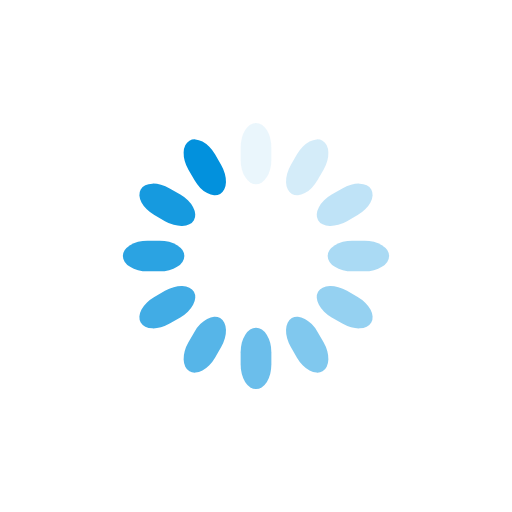
t = 0.00 s
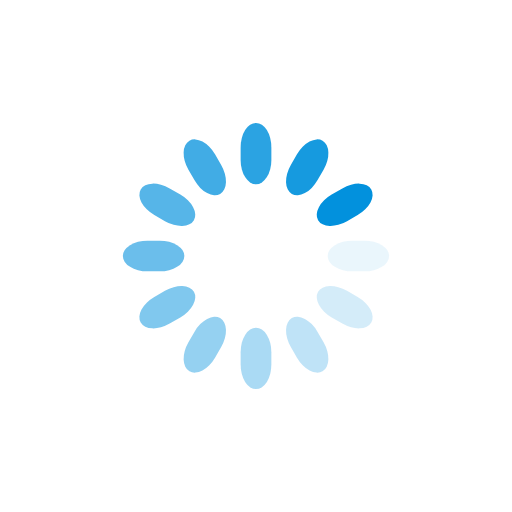
t = 0.25 s
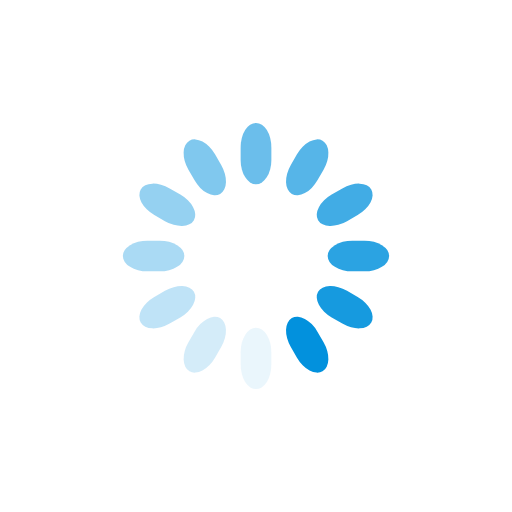
t = 0.50 s
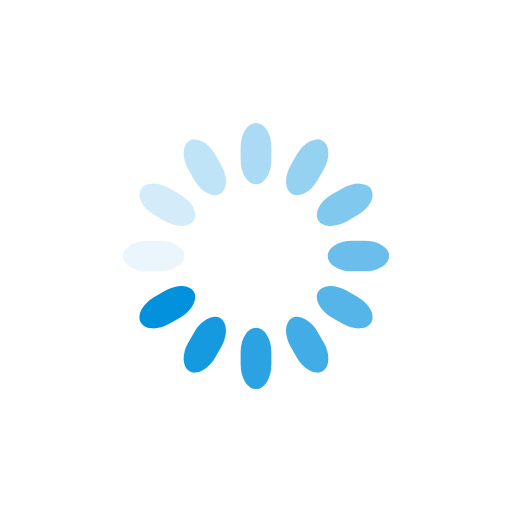
t = 0.75 s

The animated SVG that drew these frames (rendered in a browser with its animation timeline set to each time). Animation: 12 SMIL elements (animate=12); one cycle of 1.00 s, repeats indefinitely.

<svg class="lds-spinner" width="81px"  height="81px"  xmlns="http://www.w3.org/2000/svg" xmlns:xlink="http://www.w3.org/1999/xlink" viewBox="0 0 100 100" preserveAspectRatio="xMidYMid" style="background: none;"><g transform="rotate(0 50 50)">
  <rect x="47" y="24" rx="9.4" ry="4.8" width="6" height="12" fill="#0291DD">
    <animate attributeName="opacity" values="1;0" keyTimes="0;1" dur="1s" begin="-0.9166666666666666s" repeatCount="indefinite"></animate>
  </rect>
</g><g transform="rotate(30 50 50)">
  <rect x="47" y="24" rx="9.4" ry="4.8" width="6" height="12" fill="#0291DD">
    <animate attributeName="opacity" values="1;0" keyTimes="0;1" dur="1s" begin="-0.8333333333333334s" repeatCount="indefinite"></animate>
  </rect>
</g><g transform="rotate(60 50 50)">
  <rect x="47" y="24" rx="9.4" ry="4.8" width="6" height="12" fill="#0291DD">
    <animate attributeName="opacity" values="1;0" keyTimes="0;1" dur="1s" begin="-0.75s" repeatCount="indefinite"></animate>
  </rect>
</g><g transform="rotate(90 50 50)">
  <rect x="47" y="24" rx="9.4" ry="4.8" width="6" height="12" fill="#0291DD">
    <animate attributeName="opacity" values="1;0" keyTimes="0;1" dur="1s" begin="-0.6666666666666666s" repeatCount="indefinite"></animate>
  </rect>
</g><g transform="rotate(120 50 50)">
  <rect x="47" y="24" rx="9.4" ry="4.8" width="6" height="12" fill="#0291DD">
    <animate attributeName="opacity" values="1;0" keyTimes="0;1" dur="1s" begin="-0.5833333333333334s" repeatCount="indefinite"></animate>
  </rect>
</g><g transform="rotate(150 50 50)">
  <rect x="47" y="24" rx="9.4" ry="4.8" width="6" height="12" fill="#0291DD">
    <animate attributeName="opacity" values="1;0" keyTimes="0;1" dur="1s" begin="-0.5s" repeatCount="indefinite"></animate>
  </rect>
</g><g transform="rotate(180 50 50)">
  <rect x="47" y="24" rx="9.4" ry="4.8" width="6" height="12" fill="#0291DD">
    <animate attributeName="opacity" values="1;0" keyTimes="0;1" dur="1s" begin="-0.4166666666666667s" repeatCount="indefinite"></animate>
  </rect>
</g><g transform="rotate(210 50 50)">
  <rect x="47" y="24" rx="9.4" ry="4.8" width="6" height="12" fill="#0291DD">
    <animate attributeName="opacity" values="1;0" keyTimes="0;1" dur="1s" begin="-0.3333333333333333s" repeatCount="indefinite"></animate>
  </rect>
</g><g transform="rotate(240 50 50)">
  <rect x="47" y="24" rx="9.4" ry="4.8" width="6" height="12" fill="#0291DD">
    <animate attributeName="opacity" values="1;0" keyTimes="0;1" dur="1s" begin="-0.25s" repeatCount="indefinite"></animate>
  </rect>
</g><g transform="rotate(270 50 50)">
  <rect x="47" y="24" rx="9.4" ry="4.8" width="6" height="12" fill="#0291DD">
    <animate attributeName="opacity" values="1;0" keyTimes="0;1" dur="1s" begin="-0.16666666666666666s" repeatCount="indefinite"></animate>
  </rect>
</g><g transform="rotate(300 50 50)">
  <rect x="47" y="24" rx="9.4" ry="4.8" width="6" height="12" fill="#0291DD">
    <animate attributeName="opacity" values="1;0" keyTimes="0;1" dur="1s" begin="-0.08333333333333333s" repeatCount="indefinite"></animate>
  </rect>
</g><g transform="rotate(330 50 50)">
  <rect x="47" y="24" rx="9.4" ry="4.8" width="6" height="12" fill="#0291DD">
    <animate attributeName="opacity" values="1;0" keyTimes="0;1" dur="1s" begin="0s" repeatCount="indefinite"></animate>
  </rect>
</g></svg>
